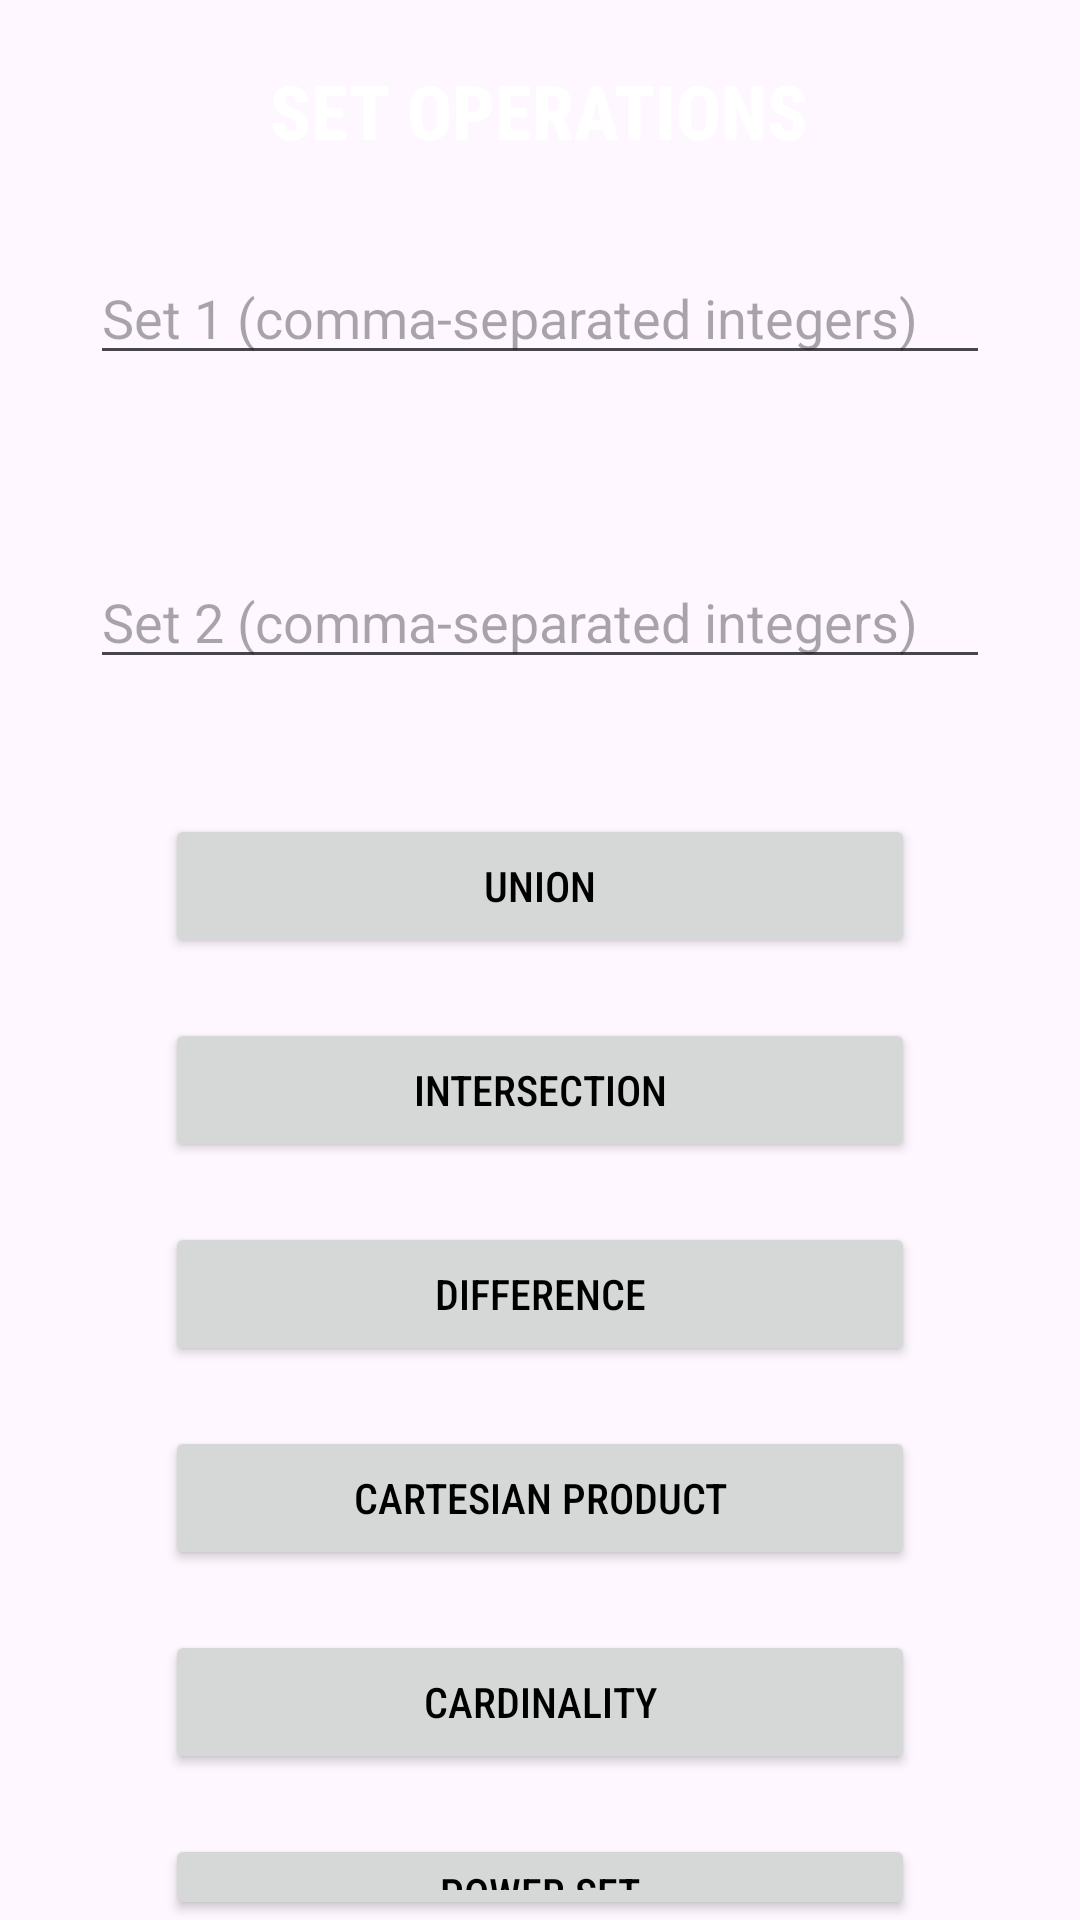

Here is an Android app screen rendered from its layout file. Give the layout XML and the strings, colors and styles it references.
<!-- AndroidManifest.xml: application theme Theme.Calckit2 -->
<!-- res/layout/activity_set_operations.xml -->
<?xml version="1.0" encoding="utf-8"?>
<RelativeLayout xmlns:android="http://schemas.android.com/apk/res/android"
    xmlns:tools="http://schemas.android.com/tools"
    android:layout_width="match_parent"
    android:layout_height="match_parent"
    android:background="@drawable/bg5"
    tools:context=".SetOperationsActivity">

    <TextView
        android:id="@+id/setOpsTitle"
        style="@style/CalculatorTitle"
        android:layout_centerHorizontal="true"
        android:textColor="@color/white"
        android:fontFamily="sans-serif-condensed-medium"
        android:layout_marginTop="20dp"
        android:textSize="25dp"
        android:text="SET OPERATIONS" />

    <EditText
        android:id="@+id/set1EditText"
        style="@style/CalculatorEditText"
        android:layout_below="@id/setOpsTitle"
        android:textColor="@color/white"
        android:hint="Set 1 (comma-separated integers)"
        android:inputType="text" />

    <EditText
        android:id="@+id/set2EditText"
        style="@style/CalculatorEditText"
        android:layout_below="@id/set1EditText"
        android:layout_marginTop="1dp"
        android:textColor="@color/white"
        android:hint="Set 2 (comma-separated integers)"
        android:inputType="text" />

    <Button
        android:id="@+id/unionButton"
        style="@style/CalculatorButton"
        android:layout_below="@id/set2EditText"
        android:layout_marginTop="15dp"
        android:width="250dp"
        android:fontFamily="sans-serif-condensed-medium"
        android:textColor="@color/black"
        android:text="Union" />

    <Button
        android:id="@+id/intersectionButton"
        style="@style/CalculatorButton"
        android:layout_below="@id/unionButton"
        android:layout_marginTop="20dp"
        android:width="250dp"
        android:fontFamily="sans-serif-condensed-medium"
        android:textColor="@color/black"
        android:text="Intersection" />

    <Button
        android:id="@+id/differenceButton"
        style="@style/CalculatorButton"
        android:layout_below="@id/intersectionButton"
        android:layout_marginTop="20dp"
        android:width="250dp"
        android:fontFamily="sans-serif-condensed-medium"
        android:textColor="@color/black"
        android:text="Difference" />

    <Button
        android:id="@+id/cartesianButton"
        style="@style/CalculatorButton"
        android:layout_below="@id/differenceButton"
        android:layout_marginTop="20dp"
        android:width="250dp"
        android:fontFamily="sans-serif-condensed-medium"
        android:textColor="@color/black"
        android:text="Cartesian Product" />

    <Button
        android:id="@+id/cardinalityButton"
        style="@style/CalculatorButton"
        android:layout_below="@id/cartesianButton"
        android:layout_marginTop="20dp"
        android:width="250dp"
        android:fontFamily="sans-serif-condensed-medium"
        android:textColor="@color/black"
        android:text="Cardinality" />

    <Button
        android:id="@+id/powerSetButton"
        style="@style/CalculatorButton"
        android:layout_below="@id/cardinalityButton"
        android:layout_marginTop="20dp"
        android:width="250dp"
        android:fontFamily="sans-serif-condensed-medium"
        android:textColor="@color/black"
        android:text="Power Set" />

    <TextView
        android:id="@+id/resultTextView"
        style="@style/CalculatorResult"
        android:layout_below="@id/powerSetButton"
        android:textColor="@color/white"
        android:layout_marginStart="20dp"
        android:layout_marginEnd="20dp"
        android:hint="Result" />
</RelativeLayout>
<!-- resources referenced by this layout -->
<resources>
  <color name="black">#FF000000</color>
  <color name="white">#FFFFFFFF</color>
  <style name="CalculatorButton">
              <item name="android:layout_width">wrap_content</item>
              <item name="android:layout_height">wrap_content</item>
              <item name="android:text">Calculate Maturity Amount</item>
              <item name="android:layout_below">@id/tenureEditText</item>
              <item name="android:layout_marginTop">30dp</item>
              <item name="android:textColor">@color/black</item>
              <item name="android:layout_centerHorizontal">true</item>
          </style>
  <style name="CalculatorEditText">
              <item name="android:layout_width">match_parent</item>
              <item name="android:layout_height">wrap_content</item>
              <item name="android:inputType">numberDecimal</item>
              <item name="android:layout_margin">30dp</item>
              <item name="android:layout_below">@id/ppfcalc</item>
          </style>
  <style name="CalculatorResult">
              <item name="android:layout_width">wrap_content</item>
              <item name="android:layout_height">wrap_content</item>
              <item name="android:hint">Result</item>
              <item name="android:textSize">20dp</item>
              <item name="android:textStyle">bold</item>
              <item name="android:textColor">@color/black</item>
              <item name="android:layout_below">@id/calculateButton</item>
              <item name="android:layout_marginTop">30dp</item>
              <item name="android:layout_centerHorizontal">true</item>
          </style>
  <style name="CalculatorTitle">
              <item name="android:layout_width">wrap_content</item>
              <item name="android:layout_height">wrap_content</item>
              <item name="android:textSize">20dp</item>
              <item name="android:textStyle">bold</item>
              <item name="android:layout_marginTop">16dp</item>
              <item name="android:layout_centerHorizontal">true</item>
          </style>
  <style name="Theme.Calckit2" parent="Base.Theme.Calckit2" />
  <style name="Base.Theme.Calckit2" parent="Theme.Material3.DayNight.NoActionBar">
          
          
      </style>
</resources>
